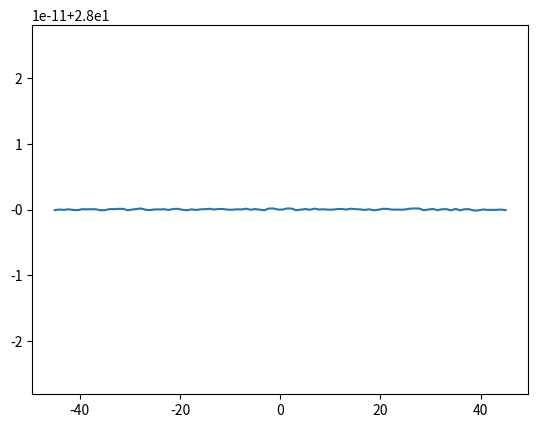

Python code for this plot:
# -*- coding: utf-8 -*-
"""
Created on Fri Jun  9 12:11:44 2017

@author: mallman
"""
import numpy as np
import math as m
import random as rr
import operator
import matplotlib.pyplot as plt

degToRad = (np.pi/180)

def getTSaha(**params):
  alpha = params['alpha']*degToRad
  A = params['A']
  D = params['D']
  theta = params['theta']*degToRad
  T = np.array([[m.cos(theta), -m.sin(theta)*m.cos(alpha), m.sin(theta)*m.sin(alpha), A*m.cos(theta)],
                [m.sin(theta), m.cos(theta)*m.cos(alpha), -m.cos(theta)*m.sin(alpha), A*m.sin(theta)],
                [0, m.sin(alpha), m.cos(alpha), D],
                [0, 0, 0, 1]])
  return np.matrix(T)

def getTCraig(**params):
  alpha = params['alpha']*degToRad
  A = params['A']
  D = params['D']
  theta = params['theta']*degToRad
  T = np.array([[m.cos(theta), -m.sin(theta), 0, A],
                [m.sin(theta)*m.cos(alpha), m.cos(theta)*m.cos(alpha), -m.sin(alpha), -m.sin(alpha)*D],
                [m.sin(theta)*m.sin(alpha), m.cos(theta)*m.sin(alpha), m.cos(alpha), m.cos(alpha)*D],
                [0, 0, 0, 1]])
  return np.matrix(T)

def getTbF(**DH):
  return getTCraig(**DH['S'])*getTCraig(**DH['L'])*getTCraig(**DH['U'])*getTCraig(**DH['R'])*getTCraig(**DH['B'])*getTCraig(**DH['T'])*getTCraig(**DH['F'])

def getBFmm(**DH):
  return getTSaha(**DH['Base'])*getTSaha(**DH['S'])*getTSaha(**DH['L'])*getTSaha(**DH['U'])*getTSaha(**DH['R'])*getTSaha(**DH['B'])*getTSaha(**DH['T'])

def getBFsa(**DH):
  return getTCraig(**DH['S'])*getTCraig(**DH['L'])*getTCraig(**DH['U'])*getTCraig(**DH['R'])*getTCraig(**DH['B'])*getTCraig(**DH['T'])*getTCraig(**DH['F'])
  
def getTbFRand(jointChar, valChar, **DH):
  valToMod = DH[jointChar][valChar]
  DH[jointChar][valChar] = getRand(valToMod)
  return getTbF(**DH)
  
def getRand(val):
  rVal = 0.1*val*(rr.random() - 0.5) + val
  #rVal = 0.9*val
  return rVal

def getOffsets(**DH):
  T = getTbF(**DH)
  return (T[0,3], T[1,3], T[2,3])

def getPathErr(modJoint, modParam, modVal, **DH):
  valToMod = DH[modJoint][modParam]
  DH[modJoint][modParam] = (1 + modVal)*valToMod
  r1 = getOffsets(**DH)
  DH[modJoint][modParam] = (1 - modVal)*valToMod
  r2 = getOffsets(**DH)
  r = r1 + r2
  DH[modJoint][modParam] = valToMod
  return getErr(*r)
  
def getErr(*r):
  r1 = r[:3]
  r2 = r[3:]
  diffs = tuple(map(operator.sub,r2,r1))
  absDiffs = tuple(abs(x) for x in diffs)
  dMag = np.sqrt(sum(tuple(x**2 for x in diffs)))
  return dMag, absDiffs

def rndToZero(arr):
  outArr = np.zeros(arr.shape)
  for i,a in enumerate(arr):
    for j,el in enumerate(a):
      if (np.abs(el) < 1e-12):
        outArr[i,j] = 0
      else:
        outArr[i,j] = el
  return np.reshape(outArr, np.shape(arr))

  

if __name__ == "__main__":
  S = {'alpha': 0, 'A': 0, 'D': 540,'theta': 0} #(alpha, A, D, theta)
  L = {'alpha':90, 'A': 140, 'D': 0, 'theta': 90}
  U = {'alpha':0, 'A': 1150, 'D': 0, 'theta': 0}
  R = {'alpha':90, 'A': 210, 'D': 1225, 'theta': 0}
  B = {'alpha':90, 'A': 0, 'D': 0, 'theta': 90}
  T = {'alpha':-90,'A': 0, 'D': 0, 'theta': -90}
  F = {'alpha':0, 'A': 0, 'D': 175, 'theta': -90}
  
  dhDict = {}
  dhDict['S'] = S
  dhDict['L'] = L
  dhDict['U'] = U
  dhDict['R'] = R
  dhDict['B'] = B
  dhDict['T'] = T
  dhDict['F'] = F
  
  sweepJoint = 'S'
  modJoints = ['L']
  modParam = 'A'
  modVal = 0.1
  theta0 = dhDict[sweepJoint]['theta']
  for jnt in modJoints:
    dMags = []
    valToMod = dhDict[jnt][modParam]
    theta = np.linspace(-45, 45, 100)
    for i, t in enumerate(theta):
      dhDict[sweepJoint]['theta'] = t + theta0
      dMag, diffs = getPathErr(jnt, modParam, modVal, **dhDict)
      dMags.append(dMag)
  plt.plot(theta, dMags)
  plt.show()
      
      
  '''
    plt.plot(x1Vals, y1Vals, label = 'larger')
    plt.plot(x2Vals, y2Vals, label = 'smaller')
    plt.xlabel('x (mm)')
    plt.ylabel('y (mm)')
    plt.title('Sweeping %s, Modulating %s[%s] by %0.0f%%' %(sweepJoint, jnt, modParam, modVal*100))
    plt.show(block = False)
    plt.legend()
    saveName = 'sweep_%s_Modulate_%s_%s_by_%0.0fPercent.png' % (sweepJoint, jnt, modParam, modVal*100)
    plt.savefig(saveName)
    plt.clf()
    '''
    

    
    
  
  
  '''
  path = "C:\\Users\\<user>\\Documents\\git\\DHParams\\tForm.txt"
  np.savetxt(path, np.reshape(TbF,(1,-1)))
  '''
  
  
  
  